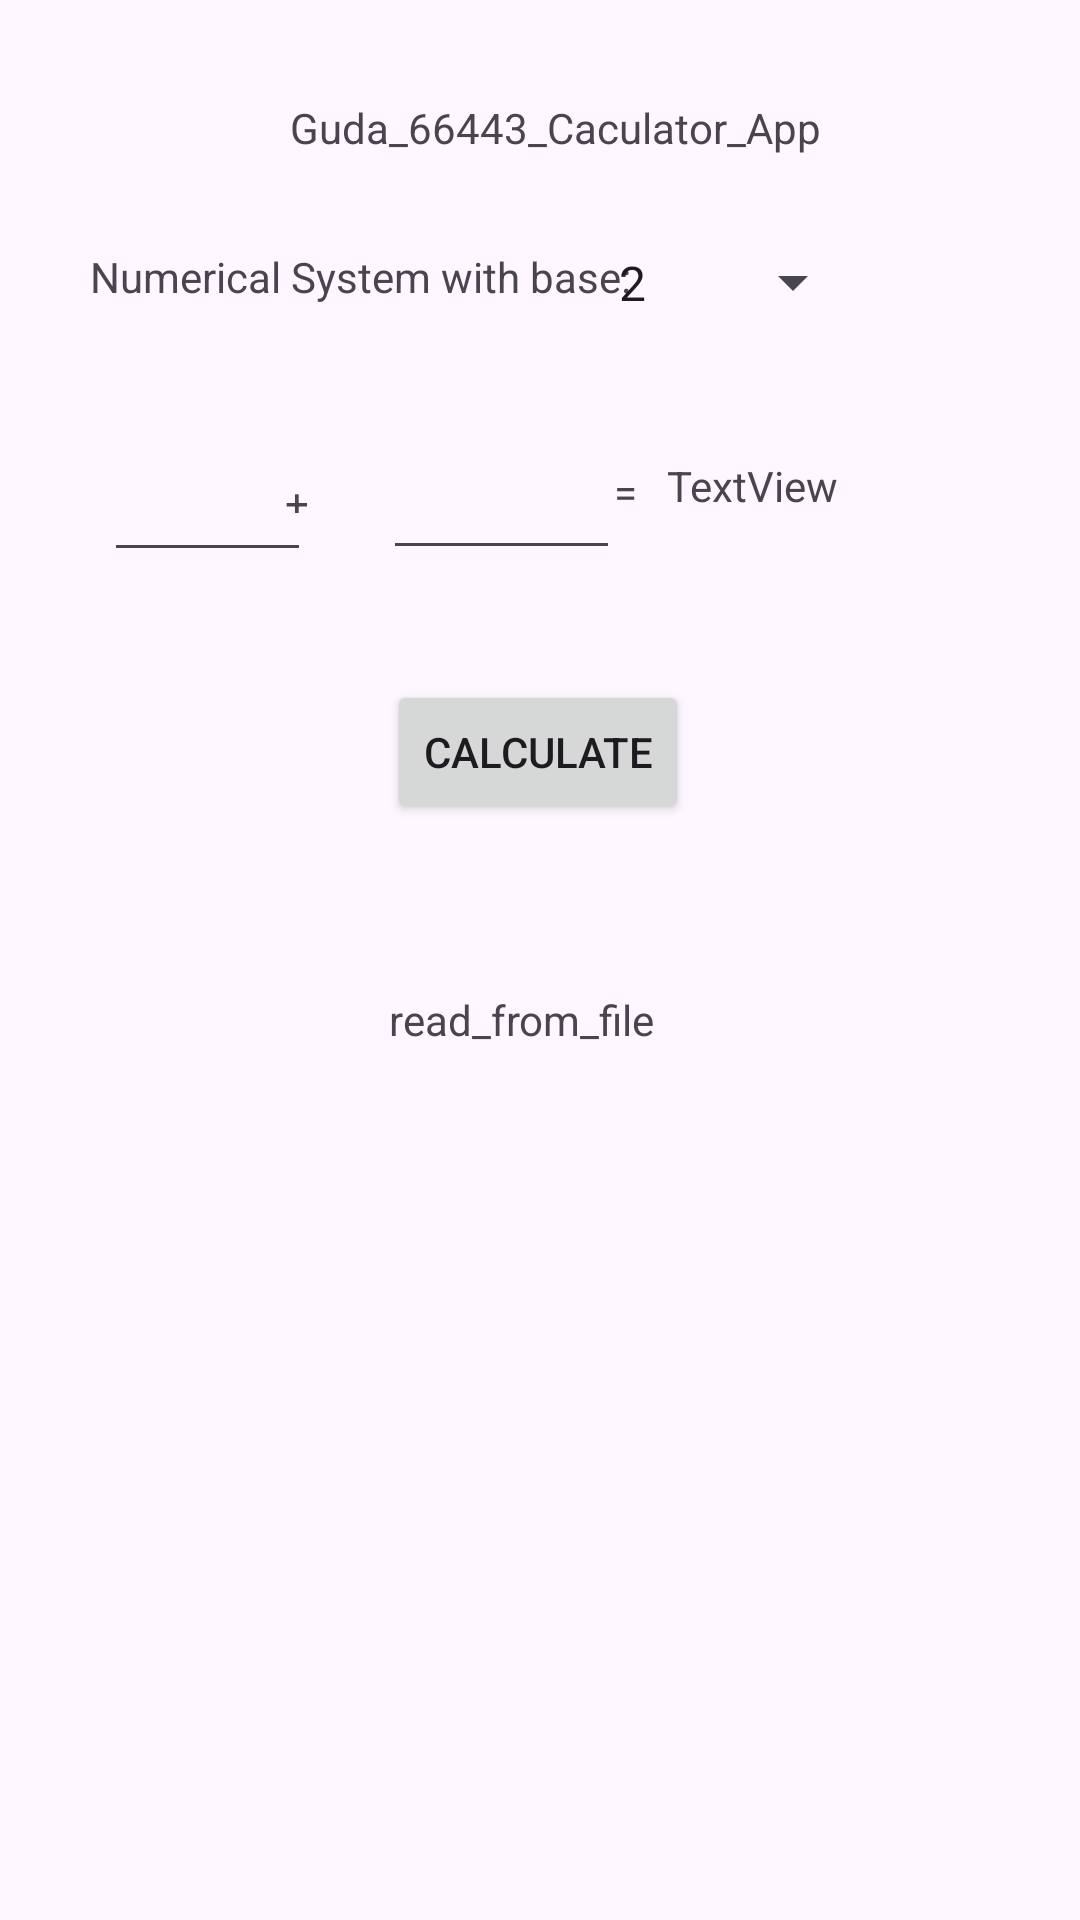

Produce the Android XML layout that renders to this screen, including the resource entries it uses.
<!-- AndroidManifest.xml: application theme Theme.L09_GUDA_66443_Calculator_n10k -->
<!-- res/layout/activity_calculator_n10.xml -->
<?xml version="1.0" encoding="utf-8"?>
<androidx.constraintlayout.widget.ConstraintLayout xmlns:android="http://schemas.android.com/apk/res/android"
    xmlns:app="http://schemas.android.com/apk/res-auto"
    xmlns:tools="http://schemas.android.com/tools"
    android:layout_width="match_parent"
    android:layout_height="match_parent"
    tools:context=".Calculator_n10">

    <TextView
        android:id="@+id/textView2"
        android:layout_width="wrap_content"
        android:layout_height="wrap_content"
        android:text="Guda_66443_Caculator_App"
        app:layout_constraintBottom_toBottomOf="parent"
        app:layout_constraintEnd_toEndOf="parent"
        app:layout_constraintHorizontal_bias="0.529"
        app:layout_constraintStart_toStartOf="parent"
        app:layout_constraintTop_toTopOf="parent"
        app:layout_constraintVertical_bias="0.053" />

    <TextView
        android:id="@+id/results_Vw"
        android:layout_width="87dp"
        android:layout_height="26dp"
        android:text="TextView"
        app:layout_constraintBottom_toBottomOf="parent"
        app:layout_constraintEnd_toEndOf="parent"
        app:layout_constraintHorizontal_bias="0.815"
        app:layout_constraintStart_toStartOf="parent"
        app:layout_constraintTop_toTopOf="parent"
        app:layout_constraintVertical_bias="0.248" />

    <TextView
        android:id="@+id/textView3"
        android:layout_width="wrap_content"
        android:layout_height="wrap_content"
        android:text="Numerical System with base:"
        app:layout_constraintBottom_toBottomOf="parent"
        app:layout_constraintEnd_toEndOf="parent"
        app:layout_constraintHorizontal_bias="0.167"
        app:layout_constraintStart_toStartOf="parent"
        app:layout_constraintTop_toTopOf="parent"
        app:layout_constraintVertical_bias="0.133" />

    <TextView
        android:id="@+id/read_from_vw_id"
        android:layout_width="wrap_content"
        android:layout_height="wrap_content"
        android:text="read_from_file"
        app:layout_constraintBottom_toBottomOf="parent"
        app:layout_constraintEnd_toEndOf="parent"
        app:layout_constraintHorizontal_bias="0.478"
        app:layout_constraintStart_toStartOf="parent"
        app:layout_constraintTop_toTopOf="parent"
        app:layout_constraintVertical_bias="0.532" />

    <Spinner
        android:id="@+id/spinner_num"
        android:layout_width="90dp"
        android:layout_height="25dp"
        android:entries="@array/base_no"
        app:layout_constraintBottom_toBottomOf="parent"
        app:layout_constraintEnd_toEndOf="parent"
        app:layout_constraintHorizontal_bias="0.735"
        app:layout_constraintStart_toStartOf="parent"
        app:layout_constraintTop_toTopOf="parent"
        app:layout_constraintVertical_bias="0.133" />

    <EditText
        android:id="@+id/editText_1_id"
        android:layout_width="69dp"
        android:layout_height="54dp"
        android:ems="10"
        android:inputType="text"
        app:layout_constraintBottom_toBottomOf="parent"
        app:layout_constraintEnd_toEndOf="parent"
        app:layout_constraintHorizontal_bias="0.119"
        app:layout_constraintStart_toStartOf="parent"
        app:layout_constraintTop_toTopOf="parent"
        app:layout_constraintVertical_bias="0.233" />

    <EditText
        android:id="@+id/editText_2_id"
        android:layout_width="79dp"
        android:layout_height="44dp"
        android:ems="10"
        android:inputType="text"
        app:layout_constraintBottom_toBottomOf="parent"
        app:layout_constraintEnd_toEndOf="parent"
        app:layout_constraintHorizontal_bias="0.454"
        app:layout_constraintStart_toStartOf="parent"
        app:layout_constraintTop_toTopOf="parent"
        app:layout_constraintVertical_bias="0.245" />

    <TextView
        android:id="@+id/textView4"
        android:layout_width="35dp"
        android:layout_height="13dp"
        android:text="+"
        app:layout_constraintBottom_toBottomOf="parent"
        app:layout_constraintEnd_toEndOf="parent"
        app:layout_constraintHorizontal_bias="0.292"
        app:layout_constraintStart_toStartOf="parent"
        app:layout_constraintTop_toTopOf="parent"
        app:layout_constraintVertical_bias="0.252" />

    <TextView
        android:id="@+id/textView5"
        android:layout_width="35dp"
        android:layout_height="13dp"
        android:text="="
        app:layout_constraintBottom_toBottomOf="parent"
        app:layout_constraintEnd_toEndOf="parent"
        app:layout_constraintHorizontal_bias="0.63"
        app:layout_constraintStart_toStartOf="parent"
        app:layout_constraintTop_toTopOf="parent"
        app:layout_constraintVertical_bias="0.246" />

    <Button
        android:id="@+id/calculate_btn"
        android:layout_width="wrap_content"
        android:layout_height="wrap_content"
        android:text="Calculate"
        app:layout_constraintBottom_toBottomOf="parent"
        app:layout_constraintEnd_toEndOf="parent"
        app:layout_constraintHorizontal_bias="0.498"
        app:layout_constraintStart_toStartOf="parent"
        app:layout_constraintTop_toTopOf="parent"
        app:layout_constraintVertical_bias="0.383" />
</androidx.constraintlayout.widget.ConstraintLayout>
<!-- resources referenced by this layout -->
<resources>
  <string-array name="base_no">
          <item>2</item>
          <item>8</item>
          <item>10</item>
          <item>16</item>
      </string-array>
  <style name="Theme.L09_GUDA_66443_Calculator_n10k" parent="Base.Theme.L09_GUDA_66443_Calculator_n10k" />
  <style name="Base.Theme.L09_GUDA_66443_Calculator_n10k" parent="Theme.Material3.DayNight.NoActionBar">
          
          
      </style>
</resources>
